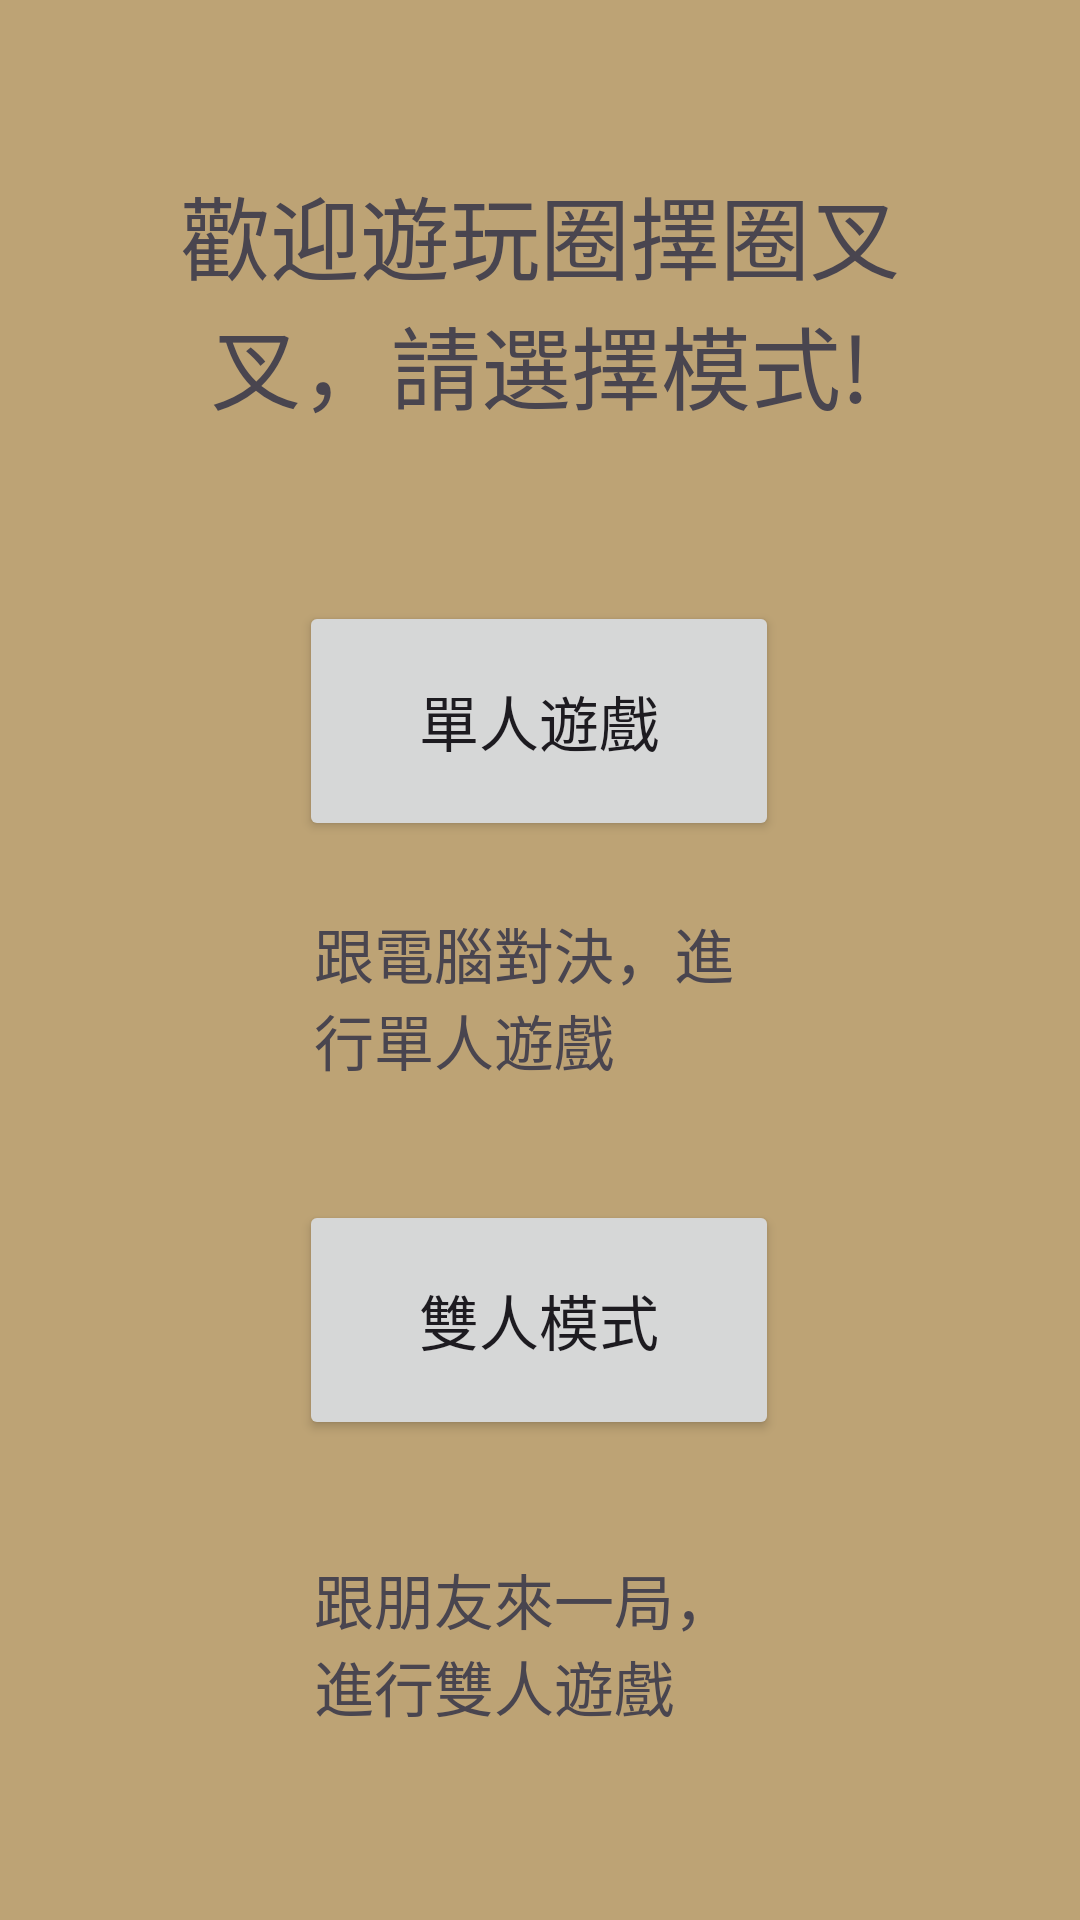

Write the Android layout XML for this screen, with the resource values it uses.
<!-- AndroidManifest.xml: application theme Theme.CirclesAndForks -->
<!-- res/layout/activity_boarding.xml -->
<?xml version="1.0" encoding="utf-8"?>
<androidx.constraintlayout.widget.ConstraintLayout xmlns:android="http://schemas.android.com/apk/res/android"
    xmlns:app="http://schemas.android.com/apk/res-auto"
    xmlns:tools="http://schemas.android.com/tools"
    android:layout_width="match_parent"
    android:layout_height="match_parent"
    android:background="#BDA375"
    tools:context=".boardingActivity">


    <TextView
        android:id="@+id/BoardiTitle"
        android:layout_width="299dp"
        android:layout_height="137dp"
        android:gravity="center"
        android:text="歡迎遊玩圈擇圈叉叉，請選擇模式!"
        android:textSize="30dp"
        app:layout_constraintBottom_toBottomOf="parent"
        app:layout_constraintEnd_toEndOf="parent"
        app:layout_constraintStart_toStartOf="parent"
        app:layout_constraintTop_toTopOf="parent"
        app:layout_constraintVertical_bias="0.062" />

    <TextView
        android:id="@+id/singleGameDs"
        android:layout_width="150dp"
        android:layout_height="65dp"
        android:layout_marginTop="32dp"
        android:text="跟朋友來一局，進行雙人遊戲"
        android:textSize="20dp"
        app:layout_constraintBottom_toBottomOf="parent"
        app:layout_constraintEnd_toEndOf="parent"
        app:layout_constraintHorizontal_bias="0.498"
        app:layout_constraintStart_toStartOf="parent"
        app:layout_constraintTop_toBottomOf="@+id/friendbutton2"
        app:layout_constraintVertical_bias="0.1" />

    <Button
        android:id="@+id/Singlebutton"
        android:layout_width="160dp"
        android:layout_height="80dp"
        android:layout_marginTop="32dp"
        android:text="單人遊戲"
        android:textSize="20dp"
        app:layout_constraintBottom_toBottomOf="parent"
        app:layout_constraintEnd_toEndOf="parent"
        app:layout_constraintHorizontal_bias="0.498"
        app:layout_constraintStart_toStartOf="parent"
        app:layout_constraintTop_toBottomOf="@+id/BoardiTitle"
        app:layout_constraintVertical_bias="0.0" />

    <TextView
        android:id="@+id/SingleGameDs"
        android:layout_width="150dp"
        android:layout_height="65dp"
        android:layout_marginTop="8dp"
        android:text="跟電腦對決，進行單人遊戲"
        android:textSize="20dp"
        app:layout_constraintBottom_toBottomOf="parent"
        app:layout_constraintEnd_toEndOf="parent"
        app:layout_constraintHorizontal_bias="0.498"
        app:layout_constraintStart_toStartOf="parent"
        app:layout_constraintTop_toBottomOf="@+id/Singlebutton"
        app:layout_constraintVertical_bias="0.051" />

    <Button
        android:id="@+id/friendbutton2"
        android:layout_width="160dp"
        android:layout_height="80dp"
        android:layout_marginTop="32dp"
        android:text="雙人模式"
        android:textSize="20dp"
        app:layout_constraintBottom_toBottomOf="parent"
        app:layout_constraintEnd_toEndOf="parent"
        app:layout_constraintHorizontal_bias="0.498"
        app:layout_constraintStart_toStartOf="parent"
        app:layout_constraintTop_toBottomOf="@+id/SingleGameDs"
        app:layout_constraintVertical_bias="0.0" />

</androidx.constraintlayout.widget.ConstraintLayout>
<!-- resources referenced by this layout -->
<resources>
  <style name="Theme.CirclesAndForks" parent="Base.Theme.CirclesAndForks" />
  <style name="Base.Theme.CirclesAndForks" parent="Theme.Material3.DayNight.NoActionBar">
          
          
      </style>
</resources>
